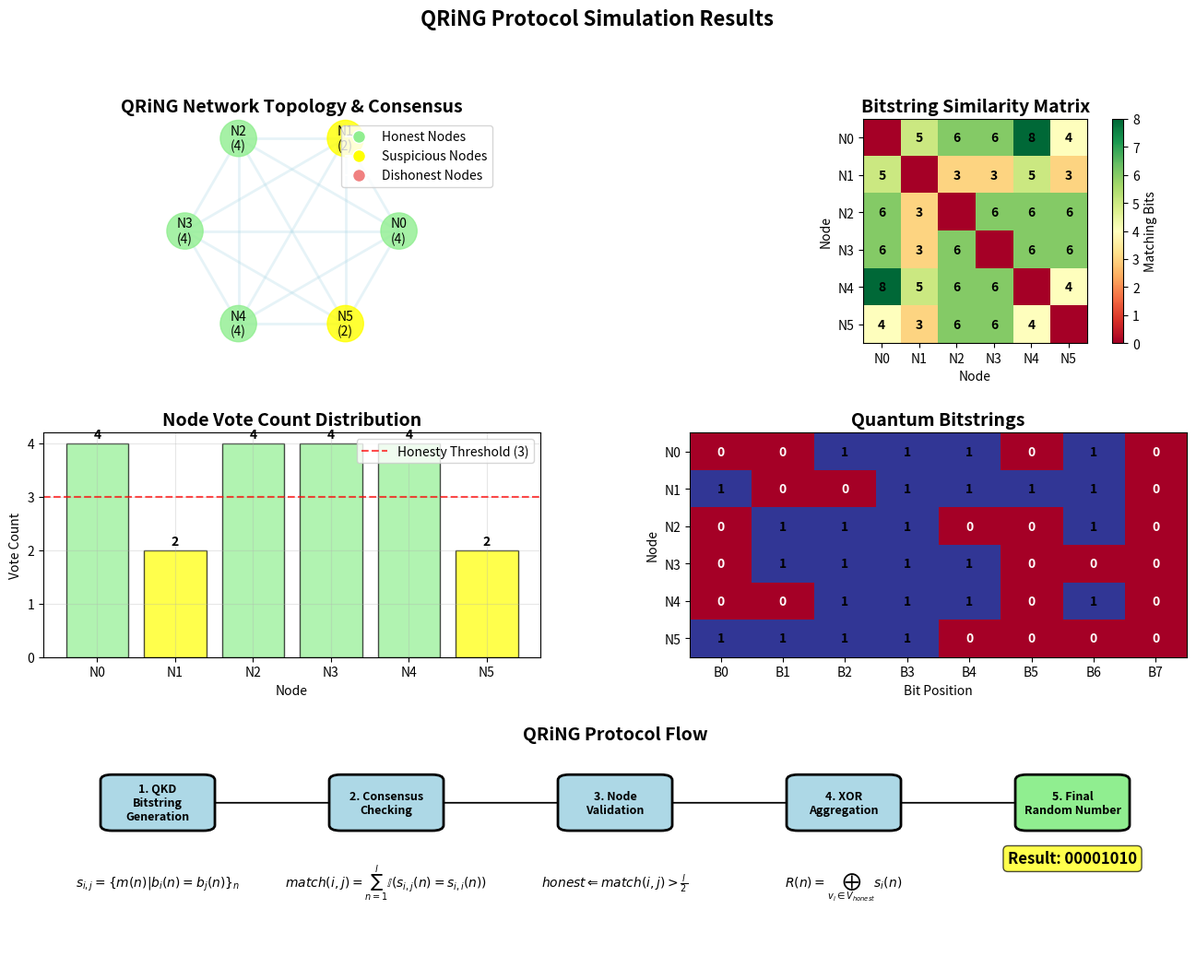

Here is the Python script that generated this plot:
"""
QRiNG Simulator - Quantum Random Number Generator Simulation

This script simulates the QRiNG protocol by modeling:
1. Quantum Key Distribution (QKD) between network nodes
2. Consensus mechanism for node validation
3. Final random number generation through XOR aggregation
4. Comprehensive visualizations of the entire process

Author: Jeffrey Morais, BTQ
"""

import numpy as np
import matplotlib.pyplot as plt
import matplotlib.patches as patches
from matplotlib.patches import FancyBboxPatch
import networkx as nx
import seaborn as sns
import os
from datetime import datetime

class QRiNGSimulator:
    """
    Simulator for the QRiNG (Quantum Random Number Generator) protocol
    """
    
    def __init__(self, num_nodes=6, bitstring_length=8, seed=None):
        """
        Initialize the QRiNG simulator
        
        Args:
            num_nodes (int): Number of nodes in the network
            bitstring_length (int): Length of quantum bitstrings
            seed (int): Random seed for reproducibility
        """
        if seed is not None:
            np.random.seed(seed)
        
        self.num_nodes = num_nodes
        self.bitstring_length = bitstring_length
        self.nodes = list(range(num_nodes))
        self.bitstrings = {}
        self.vote_counts = np.zeros(num_nodes)
        self.has_voted = np.zeros(num_nodes, dtype=bool)
        self.honest_nodes = []
        self.final_random_bits = None
        
        # Generate quantum bitstrings through simulated QKD
        self._generate_quantum_bitstrings()
        
    def _generate_quantum_bitstrings(self):
        """
        Simulate quantum key distribution to generate bitstrings for each node
        Uses Bell state measurements and quantum entanglement simulation
        """
        print("Generating quantum bitstrings through simulated QKD...")
        
        for node in self.nodes:
            # Simulate quantum measurement outcomes
            # Each bit has quantum uncertainty with bias towards true randomness
            quantum_bias = 0.5 + np.random.normal(0, 0.05)  # Slight deviation from perfect 50/50
            quantum_bias = np.clip(quantum_bias, 0.3, 0.7)  # Keep within reasonable bounds
              # Generate bitstring with quantum-like properties
            bitstring = []
            for bit_idx in range(self.bitstring_length):
                # Simulate quantum measurement with entanglement correlations
                if bit_idx > 0:
                    # Add correlation with previous bit (simulating entanglement)
                    correlation_factor = 0.15 * np.sin(bit_idx * np.pi / 4)
                    prob = quantum_bias + correlation_factor * (2 * bitstring[-1] - 1)
                    prob = np.clip(prob, 0.1, 0.9)  # Ensure valid probability range
                else:
                    prob = quantum_bias
                
                # Generate quantum bit based on calculated probability
                bit = 1 if np.random.random() < prob else 0
                bitstring.append(bit)
            
            self.bitstrings[node] = np.array(bitstring)
            
        print(f"Generated {len(self.bitstrings)} quantum bitstrings")
    
    def calculate_bitstring_similarity(self, node1, node2):
        """
        Calculate similarity between two nodes' bitstrings
        Implements the matching function from the smart contract
        """
        if node1 not in self.bitstrings or node2 not in self.bitstrings:
            return 0
        
        matches = np.sum(self.bitstrings[node1] == self.bitstrings[node2])
        return matches
    
    def perform_consensus_check(self, checking_node):
        """
        Simulate the consensus check function from the smart contract
        Each node checks all other nodes' bitstrings
        """
        if self.has_voted[checking_node]:
            return False
        
        threshold = self.bitstring_length // 2
        
        for target_node in self.nodes:
            if target_node != checking_node:
                # Calculate similarity between bitstrings
                matches = self.calculate_bitstring_similarity(checking_node, target_node)
                # If similarity exceeds threshold, increment vote count
                if matches > threshold:
                    self.vote_counts[target_node] += 1
        
        # Mark this node as having voted to prevent double-voting
        self.has_voted[checking_node] = True
        return True
    
    def run_consensus_protocol(self):
        """
        Run the complete consensus protocol with all nodes participating
        """
        print("Running consensus protocol...")
        
        # Each node performs checking
        for node in self.nodes:
            self.perform_consensus_check(node)
          # Determine honest nodes (those with vote count > num_nodes/2)
        threshold = len(self.nodes) // 2
        self.honest_nodes = [node for node in self.nodes if self.vote_counts[node] > threshold]
        
        print(f"Honest nodes identified: {self.honest_nodes}")
        return self.honest_nodes
    
    def generate_final_random_number(self):
        """
        Generate final random number by XOR-ing honest nodes' bitstrings
        Implements the randomNumber() function from the smart contract
        """
        if not self.honest_nodes:
            print("No honest nodes found!")
            return None
        
        # Initialize result bitstring with zeros
        final_bits = np.zeros(self.bitstring_length, dtype=int)
        
        # XOR all honest nodes' bitstrings to create final random number
        for node in self.honest_nodes:
            final_bits = final_bits ^ self.bitstrings[node]  # Bitwise XOR operation
        
        # Store result and display
        self.final_random_bits = final_bits
        print(f"Final random number: {''.join(map(str, final_bits))}")
        return final_bits
    
    def run_full_simulation(self):
        """
        Run the complete QRiNG simulation
        """
        print("=" * 50)
        print("QRiNG SIMULATION STARTING")
        print("=" * 50)
        
        # Step 1: Consensus protocol
        honest_nodes = self.run_consensus_protocol()
        
        # Step 2: Generate final random number
        final_random = self.generate_final_random_number()
        
        print("=" * 50)
        print("SIMULATION COMPLETED")
        print("=" * 50)
        
        return {
            'honest_nodes': honest_nodes,
            'final_random': final_random,
            'vote_counts': self.vote_counts,
            'bitstrings': self.bitstrings
        }

def create_qring_network_visualization(simulator, save_path):
    """
    Create a comprehensive network visualization of the QRiNG protocol
    """
    print("Creating QRiNG network visualization...")
    
    fig = plt.figure(figsize=(16, 12))
    
    # Create a 2x3 grid for different visualizations
    gs = plt.GridSpec(3, 2, figure=fig, hspace=0.4, wspace=0.3)
    
    # 1. Network topology with consensus results
    ax1 = fig.add_subplot(gs[0, 0])
    ax1.set_title("QRiNG Network Topology & Consensus", fontsize=14, fontweight='bold')
    
    # Create network graph
    G = nx.complete_graph(simulator.num_nodes)
    pos = nx.circular_layout(G)
    
    # Draw edges (representing QKD links)
    nx.draw_networkx_edges(G, pos, alpha=0.3, width=2, edge_color='lightblue')
    
    # Color nodes based on consensus results
    node_colors = []
    for node in simulator.nodes:
        # Green for honest nodes (passed consensus), yellow for suspicious, red for dishonest
        if node in simulator.honest_nodes:
            node_colors.append('lightgreen')  # Honest nodes - passed consensus check
        elif simulator.vote_counts[node] > 0:
            node_colors.append('yellow')      # Suspicious nodes - some votes but not honest
        else:
            node_colors.append('lightcoral')  # Dishonest nodes - no votes received
    
    # Draw network nodes with consensus-based coloring
    nx.draw_networkx_nodes(G, pos, node_color=node_colors, node_size=800, alpha=0.8)
    
    # Add node labels with vote counts for analysis
    labels = {node: f"N{node}\n({int(simulator.vote_counts[node])})" for node in simulator.nodes}
    nx.draw_networkx_labels(G, pos, labels, font_size=10)
    
    # Create legend explaining node color coding
    legend_elements = [
        plt.Line2D([0], [0], marker='o', color='w', markerfacecolor='lightgreen', 
                  markersize=10, label='Honest Nodes'),
        plt.Line2D([0], [0], marker='o', color='w', markerfacecolor='yellow', 
                  markersize=10, label='Suspicious Nodes'),
        plt.Line2D([0], [0], marker='o', color='w', markerfacecolor='lightcoral', 
                  markersize=10, label='Dishonest Nodes')
    ]
    ax1.legend(handles=legend_elements, loc='upper right', bbox_to_anchor=(1.3, 1))
    ax1.set_aspect('equal')
    ax1.axis('off')
    
    # 2. Bitstring comparison matrix visualization
    ax2 = fig.add_subplot(gs[0, 1])
    ax2.set_title("Bitstring Similarity Matrix", fontsize=14, fontweight='bold')
    
    # Calculate pairwise similarity between all nodes' bitstrings
    similarity_matrix = np.zeros((simulator.num_nodes, simulator.num_nodes))
    for i in range(simulator.num_nodes):
        for j in range(simulator.num_nodes):
            if i != j:
                # Use the same similarity calculation as consensus protocol
                similarity_matrix[i, j] = simulator.calculate_bitstring_similarity(i, j)
    
    # Create heatmap showing bitstring similarities (green = high similarity)
    im = ax2.imshow(similarity_matrix, cmap='RdYlGn', aspect='equal')
    ax2.set_xticks(range(simulator.num_nodes))
    ax2.set_yticks(range(simulator.num_nodes))
    ax2.set_xticklabels([f'N{i}' for i in range(simulator.num_nodes)])
    ax2.set_yticklabels([f'N{i}' for i in range(simulator.num_nodes)])
    
    # Overlay similarity values on heatmap for precise analysis
    for i in range(simulator.num_nodes):
        for j in range(simulator.num_nodes):
            if i != j:
                ax2.text(j, i, f'{int(similarity_matrix[i, j])}', 
                        ha='center', va='center', fontweight='bold')
    
    plt.colorbar(im, ax=ax2, label='Matching Bits')
    ax2.set_xlabel('Node')
    ax2.set_ylabel('Node')
    
    # 3. Vote count distribution
    ax3 = fig.add_subplot(gs[1, 0])
    ax3.set_title("Node Vote Count Distribution", fontsize=14, fontweight='bold')
    
    bars = ax3.bar([f'N{i}' for i in simulator.nodes], simulator.vote_counts, 
                   color=node_colors, alpha=0.7, edgecolor='black')
    
    # Add threshold line
    threshold = simulator.num_nodes // 2
    ax3.axhline(y=threshold, color='red', linestyle='--', alpha=0.7, 
               label=f'Honesty Threshold ({threshold})')
    
    # Add value labels on bars
    for bar, count in zip(bars, simulator.vote_counts):
        height = bar.get_height()
        ax3.text(bar.get_x() + bar.get_width()/2., height + 0.05,
                f'{int(count)}', ha='center', va='bottom', fontweight='bold')
    
    ax3.set_ylabel('Vote Count')
    ax3.set_xlabel('Node')
    ax3.legend()
    ax3.grid(True, alpha=0.3)
    
    # 4. Quantum bitstrings visualization
    ax4 = fig.add_subplot(gs[1, 1])
    ax4.set_title("Quantum Bitstrings", fontsize=14, fontweight='bold')
    
    # Create bitstring matrix for visualization
    bitstring_matrix = np.array([simulator.bitstrings[node] for node in simulator.nodes])
    
    im2 = ax4.imshow(bitstring_matrix, cmap='RdYlBu', aspect='auto')
    ax4.set_yticks(range(simulator.num_nodes))
    ax4.set_yticklabels([f'N{i}' for i in simulator.nodes])
    ax4.set_xticks(range(simulator.bitstring_length))
    ax4.set_xticklabels([f'B{i}' for i in range(simulator.bitstring_length)])
    
    # Add bit values to matrix
    for i in range(simulator.num_nodes):
        for j in range(simulator.bitstring_length):
            color = 'white' if bitstring_matrix[i, j] == 0 else 'black'
            ax4.text(j, i, f'{bitstring_matrix[i, j]}', 
                    ha='center', va='center', color=color, fontweight='bold')
    
    ax4.set_xlabel('Bit Position')
    ax4.set_ylabel('Node')
    
    # 5. Protocol flow diagram showing QRiNG process steps
    ax5 = fig.add_subplot(gs[2, :])
    ax5.set_title("QRiNG Protocol Flow", fontsize=14, fontweight='bold')
    ax5.set_xlim(0, 10)
    ax5.set_ylim(0, 4)
    ax5.axis('off')
    
    # Define the five main steps of the QRiNG protocol
    steps = [
        (1, 3, "1. QKD\nBitstring\nGeneration"),     # Step 1: Quantum key distribution
        (3, 3, "2. Consensus\nChecking"),            # Step 2: Peer validation
        (5, 3, "3. Node\nValidation"),               # Step 3: Honest node identification
        (7, 3, "4. XOR\nAggregation"),               # Step 4: Bitstring combination
        (9, 3, "5. Final\nRandom Number")            # Step 5: Result generation
    ]
    
    for i, (x, y, text) in enumerate(steps):
        # Draw colored boxes for each protocol step
        box = FancyBboxPatch((x-0.4, y-0.4), 0.8, 0.8,
                            boxstyle="round,pad=0.1",
                            facecolor='lightblue' if i < 4 else 'lightgreen',  # Final step highlighted
                            edgecolor='black', linewidth=2)
        ax5.add_patch(box)
        
        # Add descriptive text for each step
        ax5.text(x, y, text, ha='center', va='center', fontweight='bold', fontsize=9)
        
        # Draw arrows showing protocol flow direction
        if i < len(steps) - 1:
            ax5.arrow(x + 0.5, y, 1, 0, head_width=0.1, head_length=0.2, 
                     fc='black', ec='black')
    
    # Display the final random number result if available
    if simulator.final_random_bits is not None:
        final_str = ''.join(map(str, simulator.final_random_bits))
        ax5.text(9, 2, f"Result: {final_str}", ha='center', va='center',
                fontsize=12, fontweight='bold', 
                bbox=dict(boxstyle="round,pad=0.3", facecolor='yellow', alpha=0.7))
    
    # Add mathematical formulas underlying the protocol
    # Bitstring similarity formula
    ax5.text(1, 1.5, r"$s_{i,j} = \{m(n) | b_i(n) = b_j(n)\}_n$", 
            fontsize=10, ha='center')
    # Matching count formula from smart contract
    ax5.text(3, 1.5, r"$match(i,j) = \sum_{n=1}^l \mathbb{I}(s_{i,j}(n) = s_{i,i}(n))$", 
            fontsize=10, ha='center')
    # Honest node threshold condition
    ax5.text(5, 1.5, r"$honest \Leftarrow match(i,j) > \frac{l}{2}$", 
            fontsize=10, ha='center')
    # Final random number generation formula
    ax5.text(7, 1.5, r"$R(n) = \bigoplus_{v_i \in V_{honest}} s_i(n)$", 
            fontsize=10, ha='center')
    
    plt.suptitle("QRiNG Protocol Simulation Results", fontsize=16, fontweight='bold')
    
    # Save the figure
    plt.tight_layout()
    plt.savefig(save_path, dpi=300, bbox_inches='tight')
    plt.close(fig)
    print(f"QRiNG network visualization saved to {save_path}")

def create_quantum_measurement_visualization(simulator, save_path):
    """
    Create visualization showing quantum measurement process and Bell state correlations
    """
    print("Creating quantum measurement visualization...")
    
    fig, axes = plt.subplots(2, 2, figsize=(14, 10))
    
    # 1. Bell state measurement simulation
    ax1 = axes[0, 0]
    ax1.set_title("Bell State Measurement Simulation", fontsize=14, fontweight='bold')
    
    # Simulate entangled pair measurements
    num_measurements = 1000
    alice_measurements = []
    bob_measurements = []
    
    # Generate correlated measurements (simulating |Φ+⟩ = (|00⟩ + |11⟩)/√2)
    for _ in range(num_measurements):
        if np.random.random() < 0.5:
            # Both measure 0
            alice_measurements.append(0)
            bob_measurements.append(0)
        else:
            # Both measure 1
            alice_measurements.append(1)
            bob_measurements.append(1)
    
    # Add some noise to simulate real quantum systems
    noise_level = 0.05
    for i in range(len(alice_measurements)):
        if np.random.random() < noise_level:
            alice_measurements[i] = 1 - alice_measurements[i]
        if np.random.random() < noise_level:
            bob_measurements[i] = 1 - bob_measurements[i]
    
    # Plot correlation
    correlation_data = []
    for a, b in zip(alice_measurements[:100], bob_measurements[:100]):
        correlation_data.append([a, b])
    
    correlation_matrix = np.array(correlation_data)
    scatter = ax1.scatter(correlation_matrix[:, 0] + np.random.normal(0, 0.05, len(correlation_matrix)),
                         correlation_matrix[:, 1] + np.random.normal(0, 0.05, len(correlation_matrix)),
                         alpha=0.6, c=range(len(correlation_matrix)), cmap='viridis')
    
    ax1.set_xlabel("Alice's Measurement")
    ax1.set_ylabel("Bob's Measurement")
    ax1.set_xlim(-0.3, 1.3)
    ax1.set_ylim(-0.3, 1.3)
    ax1.grid(True, alpha=0.3)
    
    # Calculate and display correlation coefficient
    correlation_coeff = np.corrcoef(alice_measurements, bob_measurements)[0, 1]
    ax1.text(0.05, 0.95, f"Correlation: {correlation_coeff:.3f}", 
            transform=ax1.transAxes, fontsize=12, fontweight='bold',
            bbox=dict(boxstyle="round,pad=0.3", facecolor='white', alpha=0.8))
    
    # 2. Quantum state evolution
    ax2 = axes[0, 1]
    ax2.set_title("Quantum State Evolution", fontsize=14, fontweight='bold')
    
    # Simulate quantum state evolution during measurement
    theta_values = np.linspace(0, 2*np.pi, 100)
    prob_0 = np.cos(theta_values/2)**2
    prob_1 = np.sin(theta_values/2)**2
    
    ax2.plot(theta_values, prob_0, 'b-', label='P(|0⟩)', linewidth=2)
    ax2.plot(theta_values, prob_1, 'r-', label='P(|1⟩)', linewidth=2)
    ax2.fill_between(theta_values, prob_0, alpha=0.3, color='blue')
    ax2.fill_between(theta_values, prob_1, alpha=0.3, color='red')
    
    ax2.set_xlabel('Parameter θ')
    ax2.set_ylabel('Measurement Probability')
    ax2.legend()
    ax2.grid(True, alpha=0.3)
    ax2.set_xlim(0, 2*np.pi)
    ax2.set_ylim(0, 1)
    
    # Add quantum state annotations
    ax2.text(np.pi/4, 0.8, r'$|\psi\rangle = \cos(\theta/2)|0\rangle + \sin(\theta/2)|1\rangle$', 
            fontsize=11, bbox=dict(boxstyle="round,pad=0.3", facecolor='yellow', alpha=0.7))
    
    # 3. Randomness quality analysis
    ax3 = axes[1, 0]
    ax3.set_title("Randomness Quality Analysis", fontsize=14, fontweight='bold')
    
    # Analyze randomness of generated bitstrings
    all_bits = np.concatenate([simulator.bitstrings[node] for node in simulator.nodes])
    
    # Calculate entropy
    p_0 = np.sum(all_bits == 0) / len(all_bits)
    p_1 = np.sum(all_bits == 1) / len(all_bits)
    entropy = -p_0 * np.log2(p_0 + 1e-10) - p_1 * np.log2(p_1 + 1e-10)
    
    # Frequency analysis
    frequencies = [np.mean(simulator.bitstrings[node]) for node in simulator.nodes]
    
    bars = ax3.bar([f'N{i}' for i in simulator.nodes], frequencies, 
                   color='lightblue', alpha=0.7, edgecolor='black')
    ax3.axhline(y=0.5, color='red', linestyle='--', alpha=0.7, label='Perfect Randomness')
    
    ax3.set_ylabel('Bit Frequency (P(1))')
    ax3.set_xlabel('Node')
    ax3.set_ylim(0, 1)
    ax3.legend()
    ax3.grid(True, alpha=0.3)
    
    # Add entropy information
    ax3.text(0.05, 0.95, f"Total Entropy: {entropy:.3f} bits\nMax Entropy: 1.000 bits", 
            transform=ax3.transAxes, fontsize=11, fontweight='bold',
            bbox=dict(boxstyle="round,pad=0.3", facecolor='white', alpha=0.8))
    
    # 4. XOR operation visualization
    ax4 = axes[1, 1]
    ax4.set_title("XOR Aggregation Process", fontsize=14, fontweight='bold')
    
    if simulator.honest_nodes and len(simulator.honest_nodes) > 1:
        # Show step-by-step XOR process
        y_pos = len(simulator.honest_nodes)
        colors = plt.cm.Set3(np.linspace(0, 1, len(simulator.honest_nodes)))
        
        cumulative_xor = np.zeros(simulator.bitstring_length, dtype=int)
        
        for i, node in enumerate(simulator.honest_nodes):
            bitstring = simulator.bitstrings[node]
            
            # Display individual bitstring
            for j, bit in enumerate(bitstring):
                color = 'white' if bit == 0 else colors[i]
                rect = patches.Rectangle((j, y_pos - i - 1), 1, 0.8, 
                                       linewidth=1, edgecolor='black', 
                                       facecolor=color, alpha=0.8)
                ax4.add_patch(rect)
                ax4.text(j + 0.5, y_pos - i - 0.5, str(bit), 
                        ha='center', va='center', fontweight='bold')
            
            # Update cumulative XOR
            cumulative_xor = cumulative_xor ^ bitstring
            
            # Add node label
            ax4.text(-0.5, y_pos - i - 0.5, f'N{node}', 
                    ha='center', va='center', fontweight='bold')
        
        # Show final result
        ax4.text(-0.5, -1.5, 'Result', ha='center', va='center', fontweight='bold', fontsize=12)
        for j, bit in enumerate(cumulative_xor):
            color = 'lightcoral' if bit == 0 else 'lightgreen'
            rect = patches.Rectangle((j, -2), 1, 0.8, 
                                   linewidth=2, edgecolor='black', 
                                   facecolor=color, alpha=0.9)
            ax4.add_patch(rect)
            ax4.text(j + 0.5, -1.5, str(bit), 
                    ha='center', va='center', fontweight='bold', fontsize=12)
        
        ax4.set_xlim(-1, simulator.bitstring_length)
        ax4.set_ylim(-3, len(simulator.honest_nodes))
        ax4.set_xlabel('Bit Position')
        ax4.set_ylabel('Node / Result')
        
        # Add XOR symbols
        for i in range(len(simulator.honest_nodes) - 1):
            ax4.text(simulator.bitstring_length + 0.5, y_pos - i - 1.5, '⊕', 
                    ha='center', va='center', fontsize=20, fontweight='bold')
    
    ax4.axis('off')
    
    plt.tight_layout()
    plt.savefig(save_path, dpi=300, bbox_inches='tight')
    plt.close(fig)
    print(f"Quantum measurement visualization saved to {save_path}")

def run_simulation_and_create_visualizations():
    """
    Run the complete QRiNG simulation and generate all visualizations
    """
    print("Starting QRiNG Simulation and Visualization Generation")
    print("=" * 60)
    
    # Initialize simulator with reproducible seed
    simulator = QRiNGSimulator(num_nodes=6, bitstring_length=8, seed=42)
    
    # Run the simulation
    results = simulator.run_full_simulation()
    
    # Create output directory
    output_dir = r"c:\Users\hunkb\OneDrive\Desktop\btq\QRiNG\Plots"
    
    # Generate visualizations
    network_viz_path = os.path.join(output_dir, "qring_simulator_network.png")
    quantum_viz_path = os.path.join(output_dir, "qring_simulator_quantum.png")
    
    create_qring_network_visualization(simulator, network_viz_path)
    create_quantum_measurement_visualization(simulator, quantum_viz_path)
    
    # Print comprehensive simulation summary for analysis
    print("\n" + "=" * 60)
    print("SIMULATION SUMMARY")
    print("=" * 60)
    print(f"Total nodes: {simulator.num_nodes}")
    print(f"Bitstring length: {simulator.bitstring_length}")
    print(f"Honest nodes: {len(simulator.honest_nodes)} ({simulator.honest_nodes})")
    print(f"Final random number: {''.join(map(str, simulator.final_random_bits)) if simulator.final_random_bits is not None else 'None'}")
    print(f"Vote counts: {dict(zip(simulator.nodes, simulator.vote_counts))}")
    
    # List generated visualization files for user reference
    print("\nVisualization files created:")
    print(f"- Network visualization: {network_viz_path}")
    print(f"- Quantum measurement visualization: {quantum_viz_path}")
    
    return simulator, results

if __name__ == "__main__":
    try:
        # Execute main simulation and visualization generation
        simulator, results = run_simulation_and_create_visualizations()
        print("\nQRiNG simulation completed successfully!")
    except Exception as e:
        print(f"Error during simulation: {e}")
        import traceback
        traceback.print_exc()
